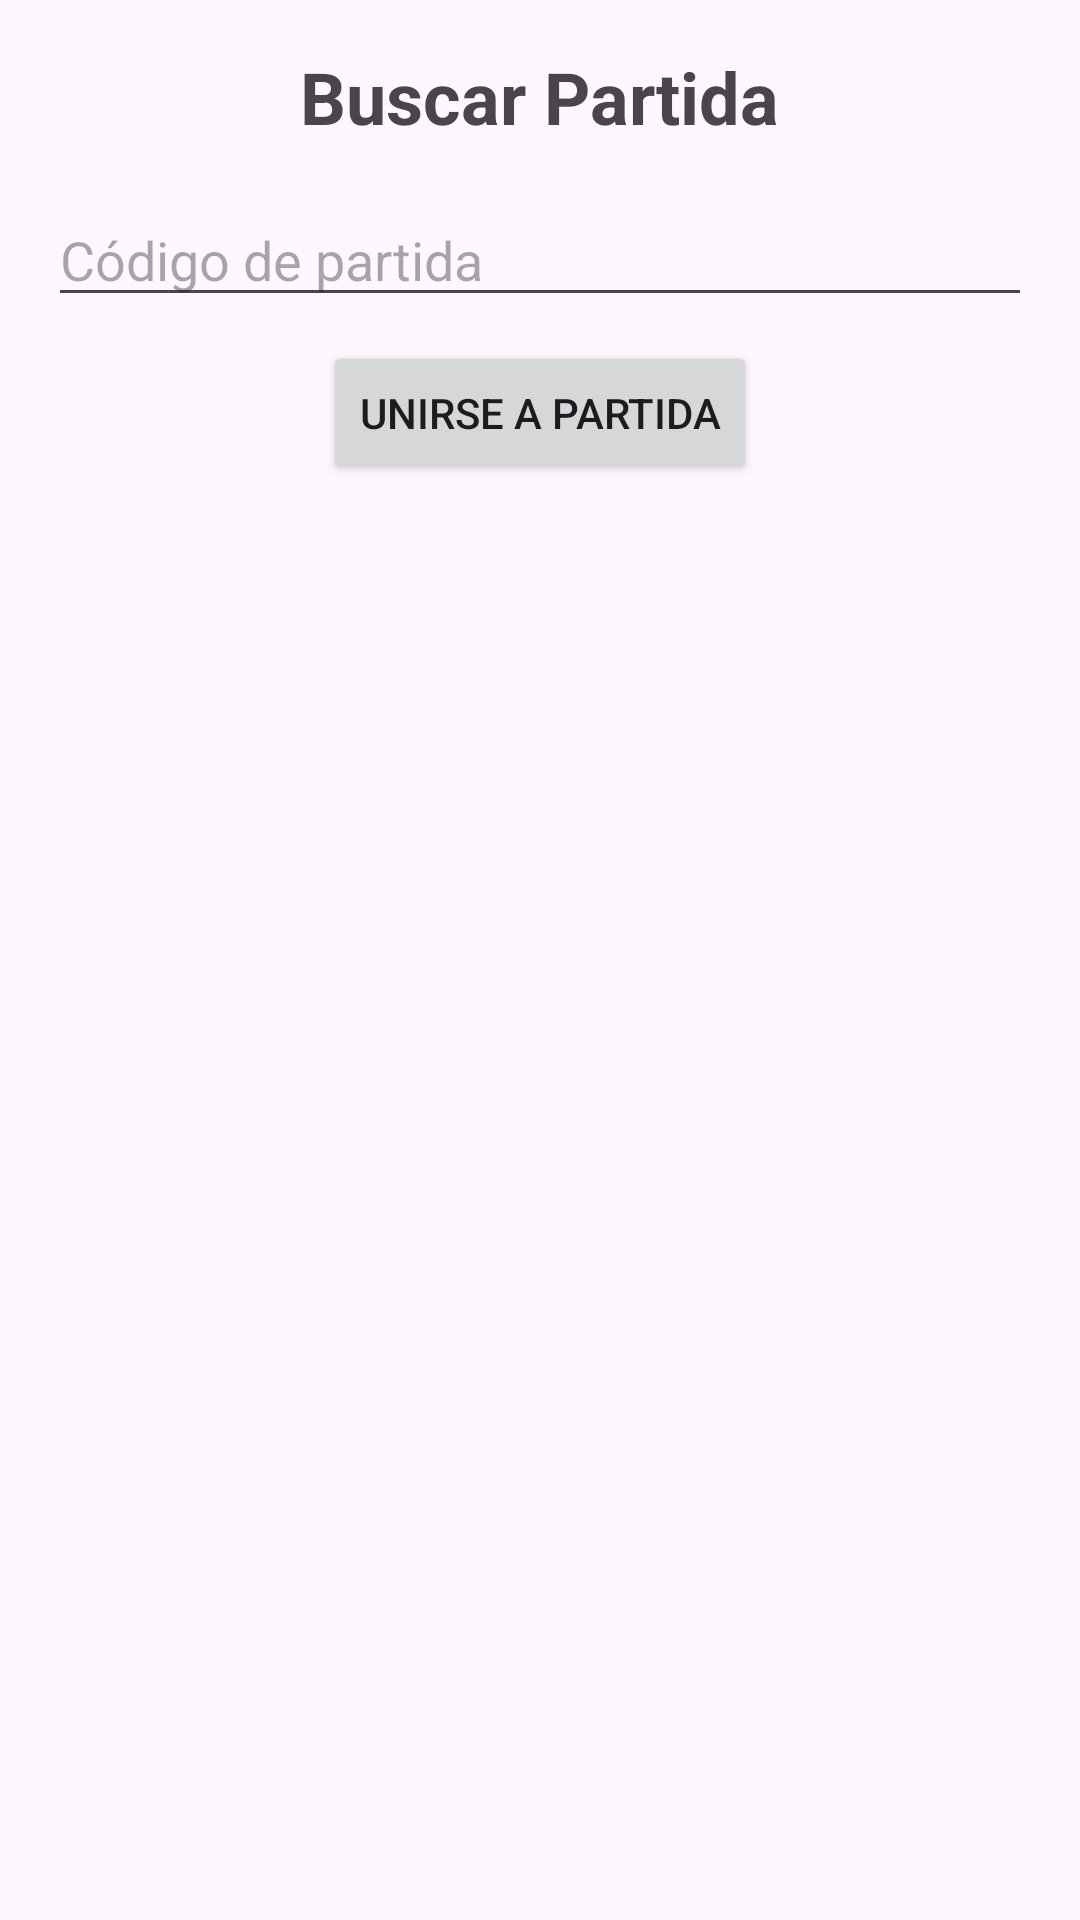

Reconstruct the res/layout file that produces this screen, plus the resources it refers to.
<!-- AndroidManifest.xml: application theme Theme.SerpientesEscalerasMVVM -->
<!-- res/layout/activity_buscar_partida.xml -->
<?xml version="1.0" encoding="utf-8"?>
<LinearLayout xmlns:android="http://schemas.android.com/apk/res/android"
    android:layout_width="match_parent"
    android:layout_height="match_parent"
    android:orientation="vertical"
    android:padding="16dp">

    <TextView
        android:layout_width="wrap_content"
        android:layout_height="wrap_content"
        android:text="Buscar Partida"
        android:textSize="24sp"
        android:textStyle="bold"
        android:layout_gravity="center_horizontal"
        android:layout_marginBottom="16dp"/>

    <EditText
        android:id="@+id/editTextCodigoPartida"
        android:layout_width="match_parent"
        android:layout_height="wrap_content"
        android:hint="Código de partida"
        android:inputType="text"
        android:layout_marginBottom="8dp"/>

    <Button
        android:id="@+id/buttonUnirse"
        android:layout_width="wrap_content"
        android:layout_height="wrap_content"
        android:text="Unirse a partida"
        android:layout_gravity="center_horizontal"/>

    <ProgressBar
        android:id="@+id/progressBar"
        android:layout_width="wrap_content"
        android:layout_height="wrap_content"
        android:layout_gravity="center_horizontal"
        android:visibility="gone"/>

</LinearLayout>
<!-- resources referenced by this layout -->
<resources>
  <style name="Theme.SerpientesEscalerasMVVM" parent="Base.Theme.SerpientesEscalerasMVVM" />
  <style name="Base.Theme.SerpientesEscalerasMVVM" parent="Theme.Material3.DayNight.NoActionBar">
          
          
      </style>
</resources>
